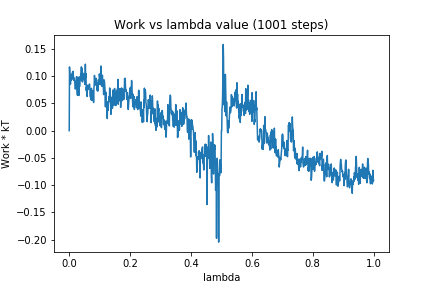

Data behind this chart, as committed beside it:
0, 0.0
1, 0.1169
2, 0.1033
3, 0.1018
4, 0.08536
5, 0.09897
6, 0.09213
7, 0.1017
8, 0.1037
9, 0.1017
10, 0.09468
11, 0.1074
12, 0.1034
13, 0.1089
14, 0.09412
15, 0.09211
16, 0.09681
17, 0.09368
18, 0.09238
19, 0.081
20, 0.0763
21, 0.07859
22, 0.08418
23, 0.08539
24, 0.09891
25, 0.08939
26, 0.07268
27, 0.06498
28, 0.09485
29, 0.09828
30, 0.09745
31, 0.06652
32, 0.06454
33, 0.09472
34, 0.08102
35, 0.09205
36, 0.0992
37, 0.09374
38, 0.1046
39, 0.1029
40, 0.117
41, 0.09295
42, 0.1144
43, 0.08932
44, 0.09284
45, 0.09941
46, 0.1051
47, 0.1038
48, 0.09962
49, 0.09338
50, 0.0934
51, 0.08487
52, 0.09466
53, 0.1219
54, 0.09727
55, 0.1046
56, 0.07347
57, 0.07986
58, 0.07001
59, 0.06258
60, 0.08333
... 940 more rows
